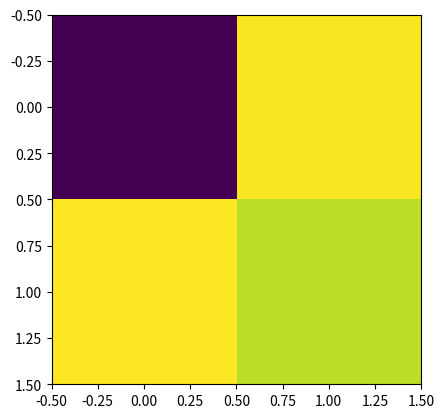

The script that saved this image:
import numpy as np
import matplotlib.pyplot as plt 

mat = np.random.rand(2,2) 


plt.imshow(mat)


